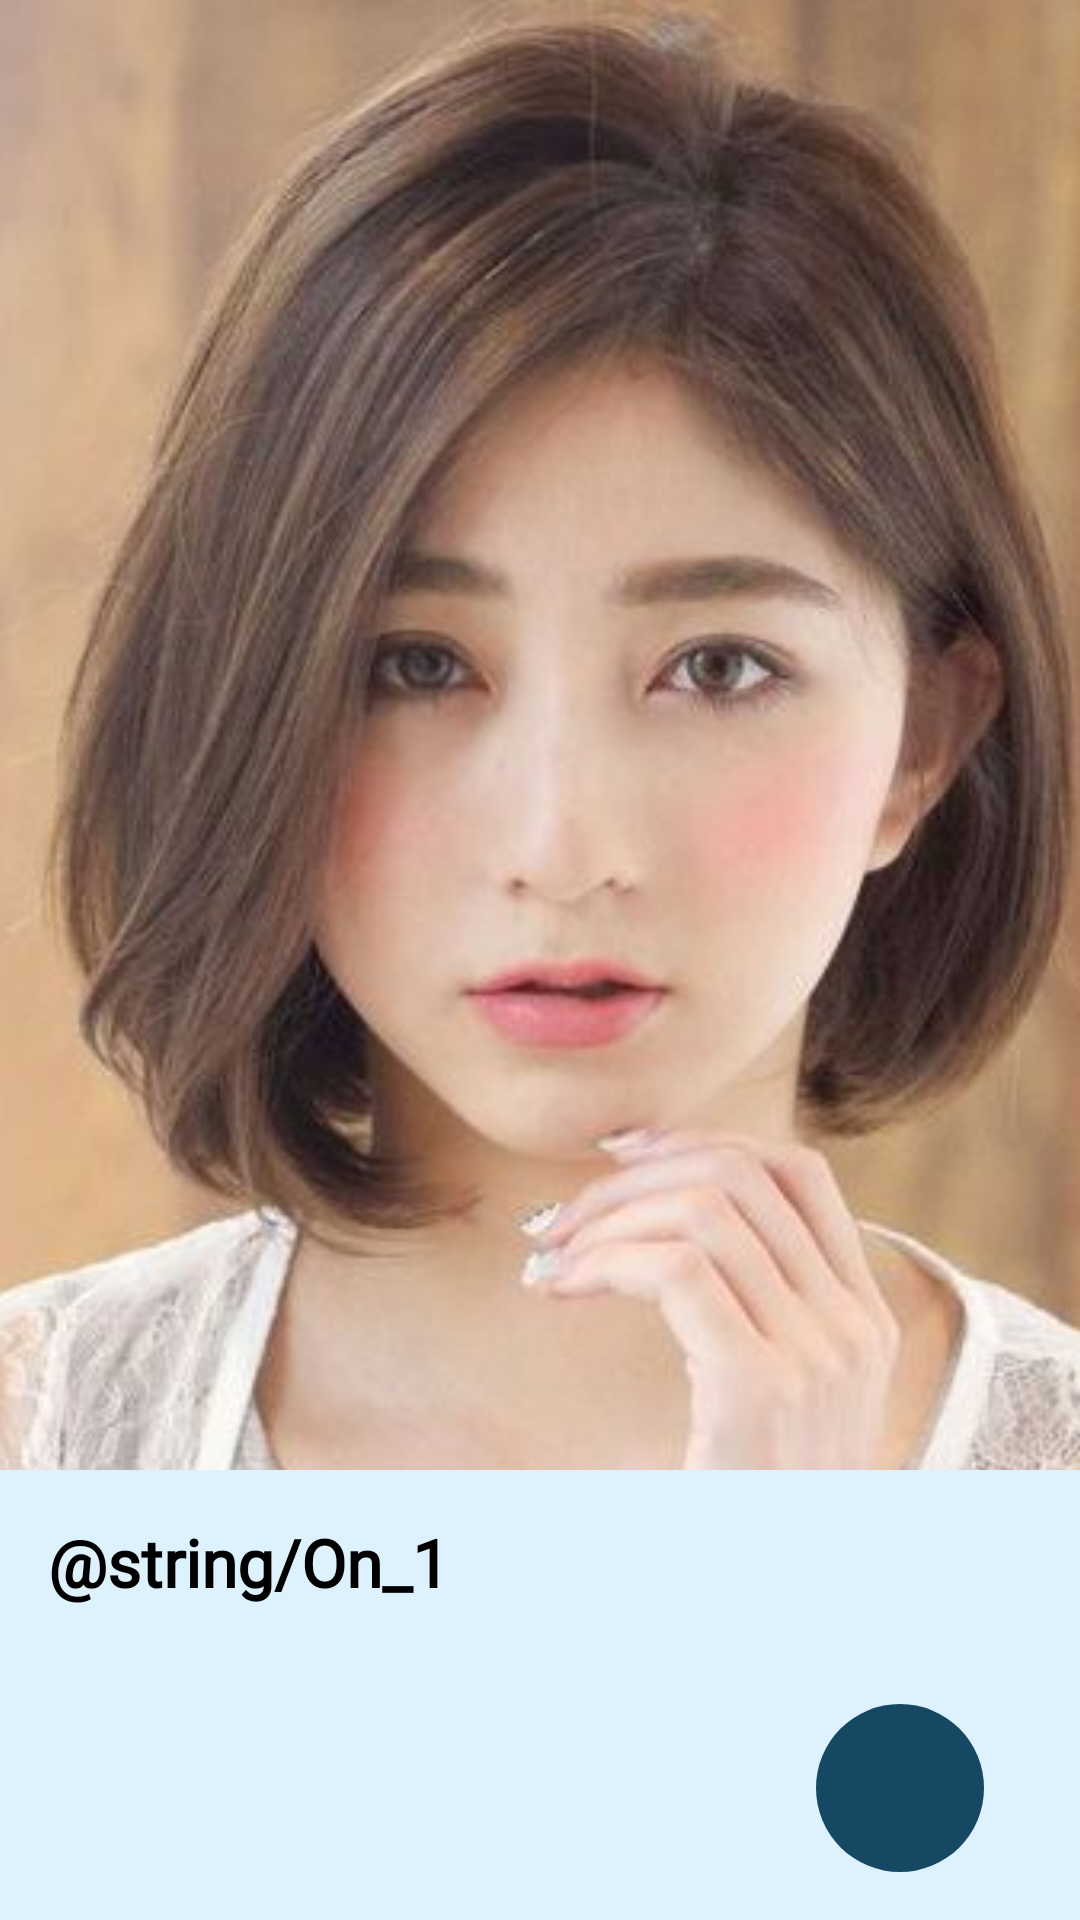

The Android layout XML behind this screen, and the referenced resources:
<!-- AndroidManifest.xml: application theme Theme.StyleMate -->
<!-- res/layout/activity_onboarding1.xml -->
<RelativeLayout xmlns:android="http://schemas.android.com/apk/res/android"
    xmlns:tools="http://schemas.android.com/tools"
    android:layout_width="match_parent"
    android:layout_height="match_parent"
    android:background="#DDF2FD">

    
    <ImageView
        android:layout_width="match_parent"
        android:layout_height="match_parent"
        android:src="@drawable/onboarding1"
        android:scaleType="centerCrop" />

    
    <RelativeLayout
        android:layout_width="match_parent"
        android:layout_height="150dp"
        android:layout_alignParentBottom="true"
        android:background="#DDF2FD"
        android:padding="16dp">

        
        <TextView
            android:layout_width="wrap_content"
            android:layout_height="wrap_content"
            android:layout_gravity="center"
            android:layout_marginEnd="16dp"
            android:layout_marginBottom="8dp"
            android:fontFamily="@font/montserrat_bold"
            android:text="@string/On_1"
            android:textColor="#000000"
            android:textSize="22sp"
            android:textStyle="bold" />

        
        <RelativeLayout
            android:layout_width="wrap_content"
            android:layout_height="wrap_content"
            android:layout_alignParentEnd="true"
            android:layout_alignParentBottom="true">

            <ImageButton
                android:id="@+id/btnNext"
                android:layout_width="56dp"
                android:layout_height="56dp"
                android:background="@drawable/circle_background"
                android:src="@drawable/ic_next"
                android:layout_alignParentBottom="true"
                android:layout_alignParentEnd="true"
                android:layout_marginBottom="8dp"
                android:layout_marginEnd="16dp"
                tools:ignore="DuplicateClickableBoundsCheck,SpeakableTextPresentCheck" />

        </RelativeLayout>

    </RelativeLayout>

</RelativeLayout>
<!-- resources referenced by this layout -->
<resources>
  <!-- drawable circle_background (drawable) -->
  <shape xmlns:android="http://schemas.android.com/apk/res/android"
      android:shape="oval">
      <solid android:color="#164863" />
  </shape>
  <!-- drawable onboarding1: png bitmap (drawable, 42978 bytes) -->
  <style name="Theme.StyleMate" parent="Base.Theme.StyleMate" />
  <style name="Base.Theme.StyleMate" parent="Theme.MaterialComponents.DayNight.NoActionBar">
          
          <item name="colorPrimary">@color/colorPrimary</item>
          <item name="colorPrimaryDark">@color/colorPrimaryDark</item>
          <item name="colorAccent">@color/colorAccent</item>
          
      </style>
  <color name="colorPrimary">#6200EE</color>
  <color name="colorPrimaryDark">#3700B3</color>
  <color name="colorAccent">#03DAC5</color>
</resources>
